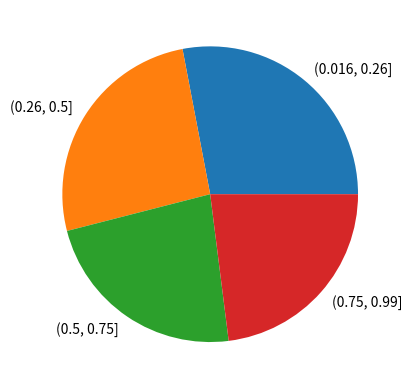

Write Python code to recreate this figure.
import pandas as pd
import numpy as np
import matplotlib.pyplot as plt

np.random.seed(123456)
data = np.random.rand(100)
bins = pd.cut(data, 4, precision=2)
freq = bins.value_counts()
relfreq = freq / len(data)

# Wykres słupkowy
# x = np.arange(0, len(freq))
# plt.bar(x, freq)
# plt.xticks(x, freq.index)
# plt.show()

# Wykres kołowy
plt.pie(freq, labels=freq.index)
plt.show()
